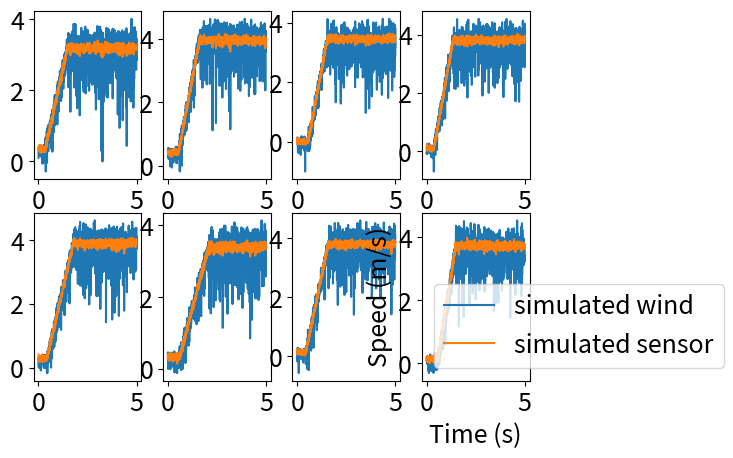

This chart was generated by the following Python code:
import numpy as np
import matplotlib.pyplot as plt
plt.rcParams['font.size'] = 18


rng = np.random.default_rng()

#
t_bottom_low = 0.3
t_bottom_high = 0.6
slope_low = 2
slope_high = 4
vel_bottom_low = 0
vel_bottom_high = 0.5
vel_top_low = 3
vel_top_high = 4
#
vel_std_bottom = 0.1
vel_std_slope = 0.2
vel_std_top = 0.4
sensor_filter_ratio = 0.1
sensor_std = 0.05

fig, axarr = plt.subplots(2, 4)
for trial in range(8):

    t_bottom = rng.random() * (t_bottom_high - t_bottom_low) + t_bottom_low
    slope = rng.random() * (slope_high - slope_low) + slope_low
    vel_bottom = rng.random() * (vel_bottom_high - vel_bottom_low) + vel_bottom_low
    vel_top = rng.random() * (vel_top_high - vel_top_low) + vel_top_low
    rise_time = (vel_top - vel_bottom) / slope
    t_top = t_bottom + rise_time   

    t_all = np.linspace(0, 5, 1000)
    vel_all = []
    sensor_all = []
    for t in t_all:
        if t < t_bottom:
            true_noise = -rng.gumbel(0, vel_std_bottom)
            vel = vel_bottom + true_noise
            sensor = vel_bottom + true_noise * sensor_filter_ratio + rng.normal(0, sensor_std)
        elif t < t_top:
            true_noise = -rng.gumbel(0, vel_std_slope)
            vel = (t-t_bottom)*slope + vel_bottom + true_noise
            sensor = (t-t_bottom)*slope + vel_bottom  + true_noise * sensor_filter_ratio + rng.normal(0, sensor_std)
        else:
            true_noise = -rng.gumbel(0, vel_std_top)
            vel = vel_top + true_noise
            sensor = vel_top + true_noise * sensor_filter_ratio + rng.normal(0, sensor_std)
        vel_all += [vel]
        sensor_all += [sensor]

    trial_x = int(trial / 4)
    trial_y = int(trial % 4)
    print(trial_x, trial_y)
    axarr[trial_x, trial_y].plot(t_all, vel_all, label='simulated wind')
    axarr[trial_x, trial_y].plot(t_all, sensor_all, label='simulated sensor')
    plt.legend()
    plt.xlabel('Time (s)')
    plt.ylabel('Speed (m/s)')
# plt.show()
plt.savefig('test.png')
